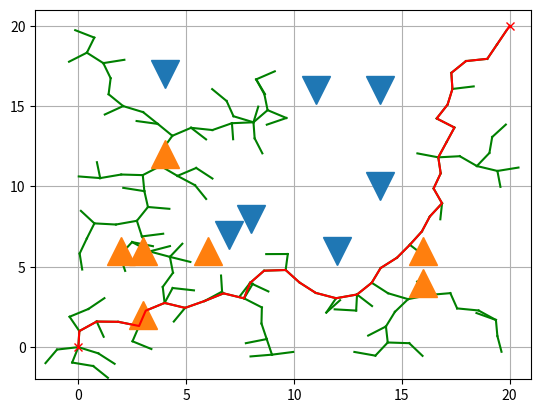

Here is the Python script that generated this plot:
#!/usr/bin/env python2
# -*- coding: utf-8 -*-
"""
Created on Tue Dec  5 16:37:09 2017

@author: nagano

@brief: Path Planning Sample Code with Randamized Rapidly-Exploring Random Trees (RRT) 

@author: AtsushiSakai

@license: MIT

"""

import random
import math
import copy
import sys


class RRT():
    u"""
    Class for RRT Planning
    """

    def __init__(self, start, goal, obstacleList,randArea,expandDis=1.0,goalSampleRate=5,maxIter=500):
        u"""
        Setting Parameter

        start:Start Position [x,y]
        goal:Goal Position [x,y]
        obstacleList:obstacle Positions [[x,y,size],...]
        randArea:Ramdom Samping Area [min,max]

        """
        self.start=Node(start[0],start[1])
        self.end=Node(goal[0],goal[1])
        self.minrand = randArea[0]
        self.maxrand = randArea[1]
        self.expandDis = expandDis
        self.goalSampleRate = goalSampleRate
        self.maxIter = maxIter

    def Planning(self,animation=True):
        u"""
        Pathplanning 

        animation: flag for animation on or off
        """

        self.nodeList = [self.start]
        while True:
            # Random Sampling
            if random.randint(0, 100) > self.goalSampleRate:
                rnd = [random.uniform(self.minrand, self.maxrand), random.uniform(self.minrand, self.maxrand)]
            else:
                rnd = [self.end.x, self.end.y]

            # Find nearest node
            nind = self.GetNearestListIndex(self.nodeList, rnd)
            # print(nind)

            # expand tree
            nearestNode =self.nodeList[nind]
            theta = math.atan2(rnd[1] - nearestNode.y, rnd[0] - nearestNode.x)

            newNode = copy.deepcopy(nearestNode)
            newNode.x += self.expandDis * math.cos(theta)
            newNode.y += self.expandDis * math.sin(theta)
            newNode.parent = nind

            if not self.__CollisionCheck(newNode, obstacleList):
                continue

            self.nodeList.append(newNode)

            # check goal
            dx = newNode.x - self.end.x
            dy = newNode.y - self.end.y
            d = math.sqrt(dx * dx + dy * dy)
            if d <= self.expandDis:
                print("niko")
                print("niko")
                print("ni---!!!!")
                break

            if animation:
                self.DrawGraph(rnd)

            
        path=[[self.end.x,self.end.y]]
        lastIndex = len(self.nodeList) - 1
        while self.nodeList[lastIndex].parent is not None:
            node = self.nodeList[lastIndex]
            path.append([node.x,node.y])
            lastIndex = node.parent
        path.append([self.start.x, self.start.y])

        return path

    def DrawGraph(self,rnd=None):
        u"""
        Draw Graph
        """
        size = 1
        plt.clf()
        if rnd is not None:
            plt.plot(rnd[0], rnd[1], "^k")
        for node in self.nodeList:
            if node.parent is not None:
                plt.plot([node.x, self.nodeList[node.parent].x], [node.y, self.nodeList[node.parent].y], "-g")
        plt.plot([ox for (ox,oy,size) in obstacleList],[oy for (ox,oy,size) in obstacleList], "v", ms=size * 20)
        plt.plot([ox for (ox,oy,size) in obstacleList2],[oy for (ox,oy,size) in obstacleList2], "^", ms=size * 20)
        plt.plot(self.start.x, self.start.y, "xr")
        plt.plot(self.end.x, self.end.y, "xr")
        plt.axis([-2, 21, -2, 21])
        plt.grid(True)
        plt.pause(0.01)
        
    def GetNearestListIndex(self, nodeList, rnd):
        dlist = [(node.x - rnd[0]) ** 2 + (node.y - rnd[1]) ** 2 for node in nodeList]
        minind = dlist.index(min(dlist))
        return minind

    def __CollisionCheck(self, node, obstacleList):

        for (ox, oy, size) in obstacleList:
            dx = ox - node.x
            dy = oy - node.y
            d = math.sqrt(dx * dx + dy * dy)
            if d <= size:
                return False  # collision

        return True  # safe

class Node():
    u"""
    RRT Node
    """

    def __init__(self, x, y):
        self.x = x
        self.y = y
        self.parent = None

if __name__ == '__main__':
    import matplotlib.pyplot as plt
    #====Search Path with RRT====
    #下矢印
    obstacleList = [
        (random.randint(2,17), random.randint(2,17), 2),
        (random.randint(2,17), random.randint(2,17), 2),
        (random.randint(2,17), random.randint(2,17), 2),
        (random.randint(2,17), random.randint(2,17), 2),
        (random.randint(2,17), random.randint(2,17), 2),
        (random.randint(2,17), random.randint(2,17), 2),
        (random.randint(2,17), random.randint(2,17), 2)
    ]
    #上矢印
    obstacleList2 = [
        (random.randint(2,17), random.randint(2,17), 2),
        (random.randint(2,17), random.randint(2,17), 2),
        (random.randint(2,17), random.randint(2,17), 2),
        (random.randint(2,17), random.randint(2,17), 2),
        (random.randint(2,17), random.randint(2,17), 2),
        (random.randint(2,17), random.randint(2,17), 2),
        (random.randint(2,17), random.randint(2,17), 2)
    ]
    print (obstacleList)
    print (obstacleList2)
       
    # [x,y,size]
    #Set Initial parameters
    rrt=RRT(start=[0,0],goal=[20,20],randArea=[-2,21],obstacleList=obstacleList)
    path=rrt.Planning(animation=True)

    # Draw final path
    rrt.DrawGraph()
    plt.plot([x for (x,y) in path], [y for (x,y) in path],'-r')
    plt.savefig('RRT.png')
    plt.grid(True)
    plt.pause(0.01)  # Need for Mac
    #plt.show()
    sys.exit()
    
    